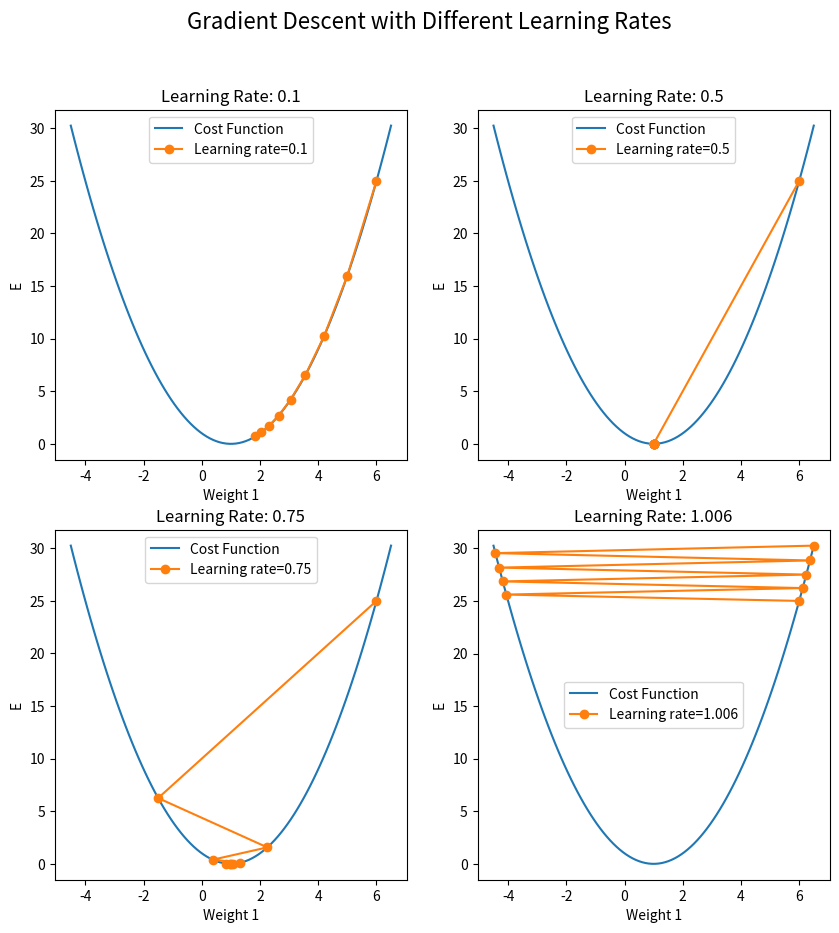

Write Python code to recreate this figure.
import matplotlib.pyplot as plt
import numpy as np

# Cost function
# calculates the average error of a linear regression model
#
# Needed To evaluate how well the model fits the data.
# ใช้เพือประเมินว่า model นั้นมีความเข้ากันกับ Data มากแค่ไหน
def j_theta(x, y, theta1):
    n = len(y)
    sq_error = []
    for i in range(n):
        hypothesis = theta1 * x[i]
        xi_error = (hypothesis - y[i])**2
        sq_error.append(xi_error)
    j_theta1 = (1/(2*n)) * sum(sq_error)
    return j_theta1

# Derivative of the cost function with respect to theta1
# derivative (slope) tells which direction to step to reduce the cost
#
# Needed To provide direction for minimizing the cost.
# ใช้เพื่อบอกว่าเราต้องเดินไปทางไหนถึงจะไปยังจุดที่ error น้อยที่สุด
def derivative_j_theta(x, y, theta1):
    n = len(y)
    error = []
    for i in range(n):
        hypothesis = theta1 * x[i]
        xi_error = (hypothesis - y[i]) * x[i]
        error.append(xi_error)
    dj_theta1 = (1/n) * sum(error)
    return dj_theta1


# Gradient Descent function ใช้งานร่วมกันกับ Derivative of the cost function

# theta_new = theta_old - learning_rate * (1/n) * sum((h(x_i) - y_i) * x_i)
# theta_new : Updated weight
# theta_old : Current weight
# learning_rate : Learning rate
# n : Number of data points
# h(x_i) : Hypothesis (predicted value) for data point x_i using the current weight
# y_i : Target label for data point x_i
# x_i : row of the input data matrix X 

# Needed for iteratively update the parameter and converge to an optimal value.
# ใช้เพื่อการ Update ค่า ตัวแปล theta และเพื่อหาค่าที่เบนเข้าหาจุดที่ดีที่สุด
def gradient_descent(x, y, initial_theta1, learning_rate, iterations):
    theta_vals = [initial_theta1]
    for _ in range(iterations):
        gradient = derivative_j_theta(x, y, theta_vals[-1])
        theta_new = theta_vals[-1] - learning_rate * gradient
        theta_vals.append(theta_new)
    return theta_vals


if __name__ == "__main__":
    x = [0, 2]
    y = [0, 2]
    
    # Plotting the original cost function
    i = np.linspace(-4.5, 6.5, 100)
    J = j_theta(x, y, i)
    
    # Create subplots
    fig, axs = plt.subplots(2, 2, figsize=(10, 10))
    fig.suptitle('Gradient Descent with Different Learning Rates', fontsize=16)

    # Applying gradient descent with different learning rates
    learning_rates = [0.1, 0.5, 0.75, 1.006]
    iterations = 8
    initial_theta1 = 6
    
    for idx, lr in enumerate(learning_rates): # 0, 0.1 > 1, 0.5 > 2, 0.75 > 3, 1.006

        # print(list(enumerate(learning_rates)))
        
        ax = axs[idx // 2, idx % 2] # Plot Block by Block Started with 0,0 > 0,1 > 1,0 > 1,1
        
        ax.plot(i, J, label='Cost Function') # Plot Cost Function (Parabola Graph)
        ax.set_xlabel("Weight 1")
        ax.set_ylabel("E")
        ax.set_title(f'Learning Rate: {lr}')
        
        theta_vals = gradient_descent(x, y, initial_theta1, lr, iterations)
        ax.plot(theta_vals, [j_theta(x, y, theta) for theta in theta_vals], '-o', label=f'Learning rate={lr}')
        
        ax.legend()
        # ax.grid(True)

    # plt.tight_layout()
    plt.show()
